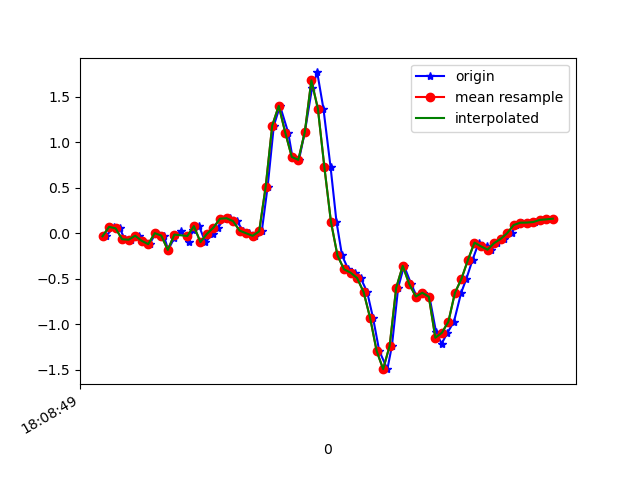

Values plotted in this chart, from the file beside it:
1617818929930, 514573551606620, -0.031073362, 0.009240761, -0.025559332
1617818929956, 514573570629356, 0.07277, 0.2243, -0.05732
1617818929973, 514573589676924, 0.05567, 0.1986, 0.009871
1617818929988, 514573608699676, -0.06406, -0.2204, 0.004984
1617818930007, 514573627722428, -0.06895, 0.3049, -0.04511
1617818930032, 514573646736428, -0.02496, 0.3379, 0.03553
1617818930045, 514573665783148, -0.08116, -0.185, 0.03675
1617818930064, 514573684805052, -0.1178, 0.2438, -0.04389
1617818930083, 514573703826972, 0.003135, 0.3758, 9.7E-5
1617818930108, 514573722848924, -0.02374, -0.2363, 0.03431
1617818930121, 514573741917596, -0.1813, 0.1778, -0.02922
1617818930140, 514573760941052, -0.0494, 0.3916, 0.009871
1617818930159, 514573779964476, 0.0239, -0.1691, 0.01476
1617818930184, 514573798987900, -0.09705, 0.2621, -0.07565
1617818930197, 514573818036156, 0.04101, 0.4674, -0.03533
1617818930216, 514573837059612, 0.0801, -0.06406, -0.00479
1617818930235, 514573856048924, -0.09583, 0.3269, -0.1001
1617818930258, 514573875070556, -0.004195, 0.3733, -0.08542
1617818930274, 514573894117020, 0.06422, -0.03474, -0.09275
1617818930293, 514573913138684, 0.162, -0.1203, -0.1257
1617818930312, 514573932160348, 0.1668, -0.2449, -0.2174
1617818930332, 514573951198364, 0.1351, -0.6737, -0.2516
1617818930350, 514573970245532, 0.03123, -1.3, -0.2064
1617818930369, 514573989267932, 0.001913, -1.942, -0.2821
1617818930388, 514574008290268, -0.02619, -2.735, -0.634
1617818930408, 514574027312732, 0.02268, -3.629, -1.151
1617818930426, 514574046346332, 0.5138, -4.382, -1.603
1617818930445, 514574065393948, 1.185, -4.997, -1.853
1617818930464, 514574084416732, 1.401, -5.423, -1.969
1617818930489, 514574103560953, 1.108, -5.624, -2.071
1617818930502, 514574122608569, 0.84, -5.502, -2.226
1617818930522, 514574141631353, 0.8083, -5.17, -2.325
1617818930540, 514574160650425, 1.115, -4.791, -2.275
1617818930562, 514574179673145, 1.595, -4.347, -2.107
1617818930578, 514574198720633, 1.769, -3.821, -1.9
1617818930597, 514574217743353, 1.37, -3.242, -1.646
1617818930619, 514574236766009, 0.7252, -2.589, -1.334
1617818930637, 514574255819065, 0.1278, -1.836, -0.9675
1617818930654, 514574274841913, -0.2412, -1.024, -0.5741
1617818930673, 514574293864761, -0.3939, -0.218, -0.1819
1617818930693, 514574312912377, -0.4306, 0.5566, 0.1418
1617818930711, 514574331935289, -0.4892, 1.259, 0.4228
1617818930731, 514574350890425, -0.6432, 1.896, 0.7185
1617818930749, 514574369911417, -0.9266, 2.466, 0.9811
1617818930768, 514574388957305, -1.289, 2.977, 1.205
1617818930793, 514574407978425, -1.491, 3.458, 1.359
1617818930807, 514574426999417, -1.233, 3.848, 1.503
1617818930826, 514574446020537, -0.5967, 4.128, 1.619
1617818930844, 514574465078521, -0.3561, 4.418, 1.648
1617818930866, 514574484099769, -0.5564, 4.649, 1.708
1617818930883, 514574503121145, -0.6933, 4.67, 1.724
1617818930902, 514574522142585, -0.6517, 4.482, 1.671
1617818930922, 514574541188729, -0.6957, 4.288, 1.498
1617818930942, 514574560227065, -1.079, 3.943, 1.432
1617818930959, 514574579248633, -1.212, 3.561, 1.414
1617818930977, 514574598270457, -1.092, 2.846, 1.334
1617818930997, 514574617292153, -0.9694, 2.212, 1.138
1617818931019, 514574636338681, -0.6529, 1.814, 1.087
1617818931035, 514574655363705, -0.499, 1.458, 0.87
1617818931054, 514574674385529, -0.2901, 1.079, 0.4815
1617818931073, 514574693407353, -0.1007, 0.6934, 0.1992
... 12 more rows
